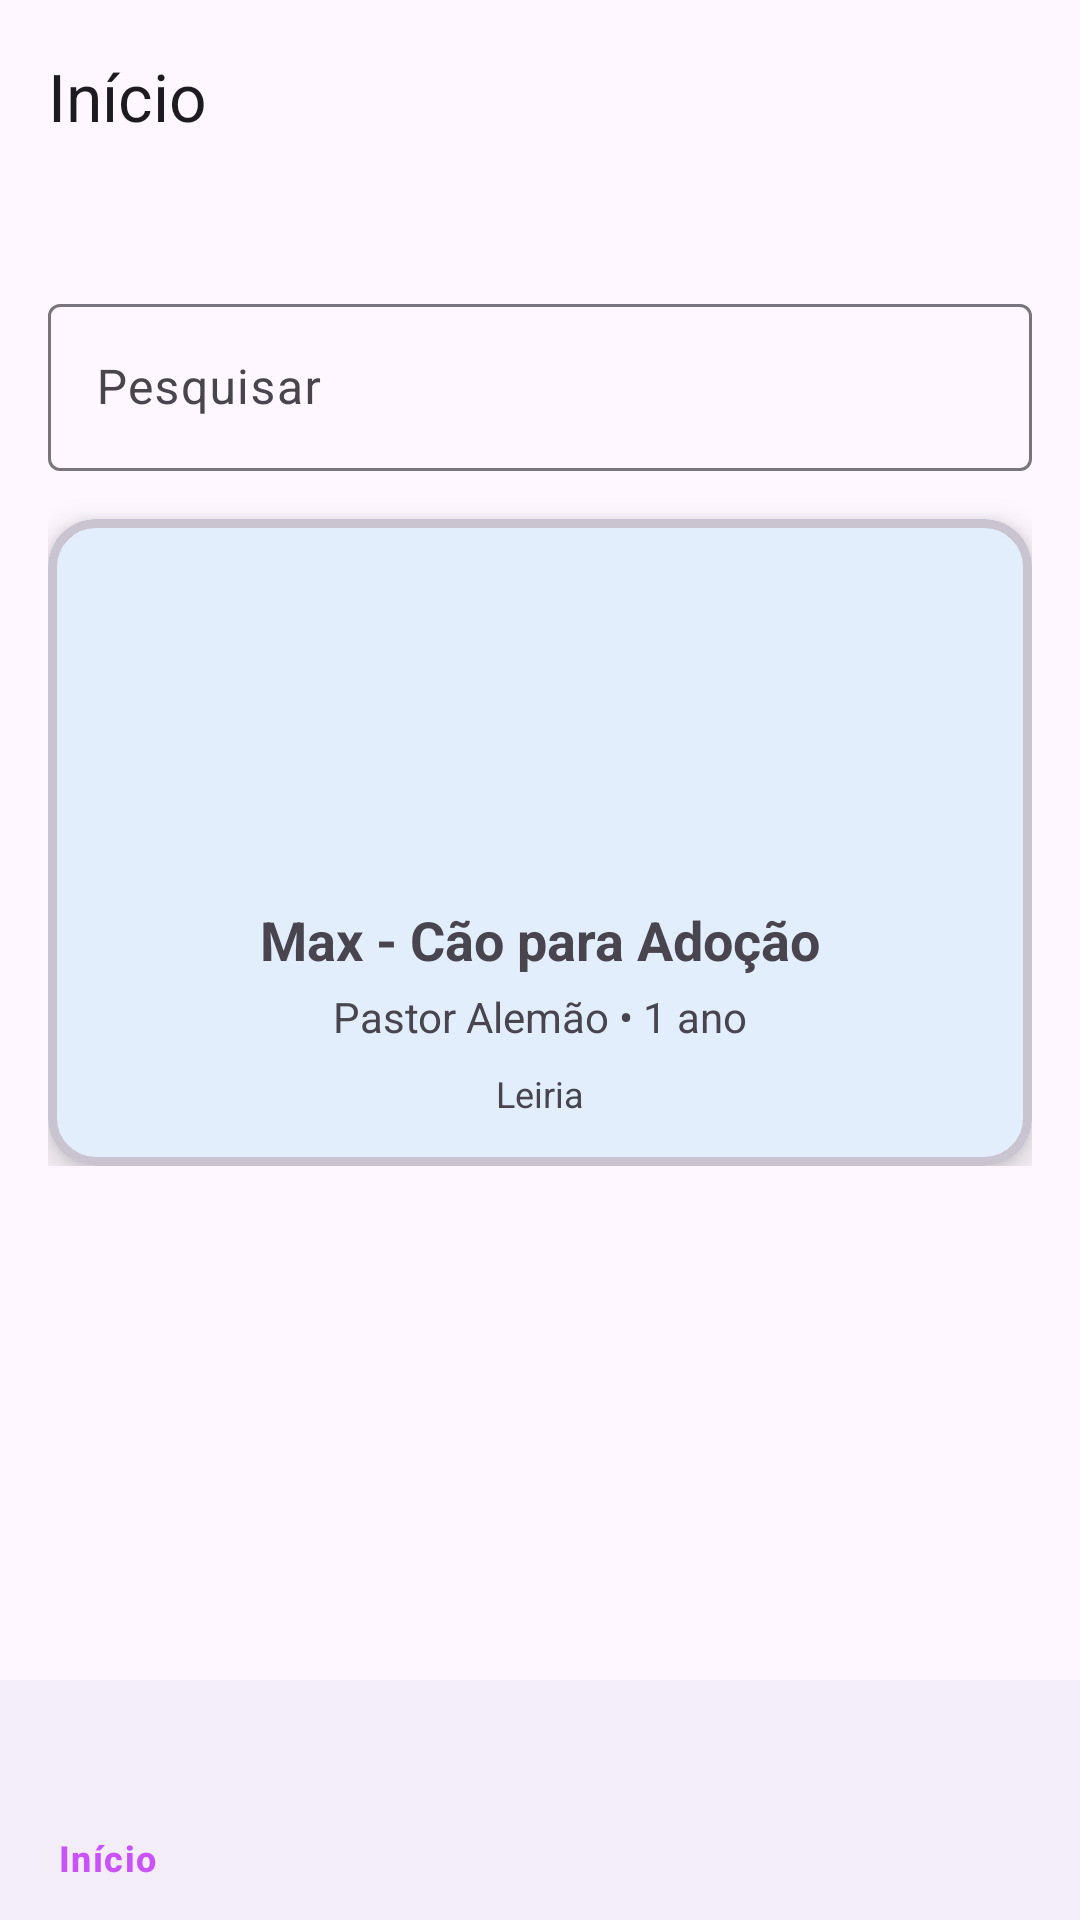

This screen was rendered from an Android layout file. Write that file and the resources it references.
<!-- AndroidManifest.xml: application theme Theme.APP -->
<!-- res/layout/activity_main.xml -->
<?xml version="1.0" encoding="utf-8"?>
<androidx.constraintlayout.widget.ConstraintLayout xmlns:android="http://schemas.android.com/apk/res/android"
    xmlns:app="http://schemas.android.com/apk/res-auto"
    xmlns:tools="http://schemas.android.com/tools"
    android:id="@+id/main"
    android:layout_width="match_parent"
    android:layout_height="match_parent"
    android:fitsSystemWindows="true"
    tools:context=".MainActivity">

    <androidx.coordinatorlayout.widget.CoordinatorLayout
        android:layout_width="match_parent"
        android:layout_height="match_parent">

        <com.google.android.material.appbar.AppBarLayout
            android:layout_width="match_parent"
            android:layout_height="wrap_content">

            <com.google.android.material.appbar.MaterialToolbar
                android:id="@+id/toolbar"
                android:layout_width="match_parent"
                android:layout_height="wrap_content"
                android:minHeight="?attr/actionBarSize"
                app:title="Início" />
        </com.google.android.material.appbar.AppBarLayout>

        <ScrollView
            android:layout_width="match_parent"
            android:layout_height="match_parent"
            android:clipToPadding="false"
            android:paddingBottom="80dp"
            app:layout_behavior="@string/appbar_scrolling_view_behavior">

            <LinearLayout
                android:layout_width="match_parent"
                android:layout_height="wrap_content"
                android:orientation="vertical"
                android:padding="16dp">

                <com.google.android.material.textfield.TextInputLayout
                    android:id="@+id/tilPesquisa"
                    android:layout_width="match_parent"
                    android:layout_height="wrap_content"
                    android:layout_marginTop="16dp"
                    android:hint="Pesquisar"
                    app:endIconDrawable="@drawable/ic_search"
                    app:endIconMode="custom">

                    <com.google.android.material.textfield.TextInputEditText
                        android:id="@+id/etPesquisa"
                        android:layout_width="match_parent"
                        android:layout_height="wrap_content"
                        android:imeOptions="actionSearch"
                        android:inputType="text"/>
                </com.google.android.material.textfield.TextInputLayout>

                <com.google.android.material.card.MaterialCardView
                    android:layout_width="match_parent"
                    android:layout_height="wrap_content"
                    android:layout_marginTop="16dp"
                    android:onClick="onClickAnuncio"
                    app:cardCornerRadius="16dp"
                    app:cardElevation="6dp"
                    app:strokeWidth="3dp">

                    <androidx.constraintlayout.widget.ConstraintLayout
                        android:layout_width="match_parent"
                        android:layout_height="wrap_content"
                        android:padding="16dp">

                        <ImageView
                            android:id="@+id/img_animal"
                            android:layout_width="100dp"
                            android:layout_height="100dp"
                            app:layout_constraintEnd_toEndOf="parent"
                            app:layout_constraintStart_toStartOf="parent"
                            app:layout_constraintTop_toTopOf="parent"
                            app:srcCompat="@drawable/ic_launcher_foreground" />

                        <TextView
                            android:id="@+id/txt_titulo"
                            android:layout_width="0dp"
                            android:layout_height="wrap_content"
                            android:layout_marginTop="12dp"
                            android:gravity="center"
                            android:text="Max - Cão para Adoção"
                            android:textSize="18sp"
                            android:textStyle="bold"
                            app:layout_constraintEnd_toEndOf="parent"
                            app:layout_constraintStart_toStartOf="parent"
                            app:layout_constraintTop_toBottomOf="@+id/img_animal" />

                        <TextView
                            android:id="@+id/txt_raca"
                            android:layout_width="0dp"
                            android:layout_height="wrap_content"
                            android:layout_marginTop="4dp"
                            android:gravity="center"
                            android:text="Pastor Alemão • 1 ano"
                            android:textSize="14sp"
                            app:layout_constraintEnd_toEndOf="parent"
                            app:layout_constraintStart_toStartOf="parent"
                            app:layout_constraintTop_toBottomOf="@+id/txt_titulo" />

                        <TextView
                            android:id="@+id/txt_localizacao"
                            android:layout_width="0dp"
                            android:layout_height="wrap_content"
                            android:layout_marginTop="8dp"
                            android:gravity="center"
                            android:text="Leiria"
                            android:textSize="12sp"
                            app:layout_constraintEnd_toEndOf="parent"
                            app:layout_constraintStart_toStartOf="parent"
                            app:layout_constraintTop_toBottomOf="@+id/txt_raca" />

                    </androidx.constraintlayout.widget.ConstraintLayout>

                </com.google.android.material.card.MaterialCardView>

            </LinearLayout>
        </ScrollView>

        <com.google.android.material.bottomnavigation.BottomNavigationView
            android:id="@+id/bottom_navigation"
            android:layout_width="match_parent"
            android:layout_height="wrap_content"
            android:layout_gravity="bottom"
            app:itemIconTint="@color/azul"
            app:itemTextColor="@color/purple"
            app:menu="@menu/bottom_nav_menu" />

    </androidx.coordinatorlayout.widget.CoordinatorLayout>

</androidx.constraintlayout.widget.ConstraintLayout>
<!-- resources referenced by this layout -->
<resources>
  <color name="azul">#03A9F4</color>
  <color name="purple">#CA52FB</color>
  <style name="Theme.APP" parent="Base.Theme.APP" />
  <style name="Base.Theme.APP" parent="Theme.Material3.DayNight.NoActionBar">
          
          <item name="colorPrimary">@color/azul</item>
      </style>
</resources>
